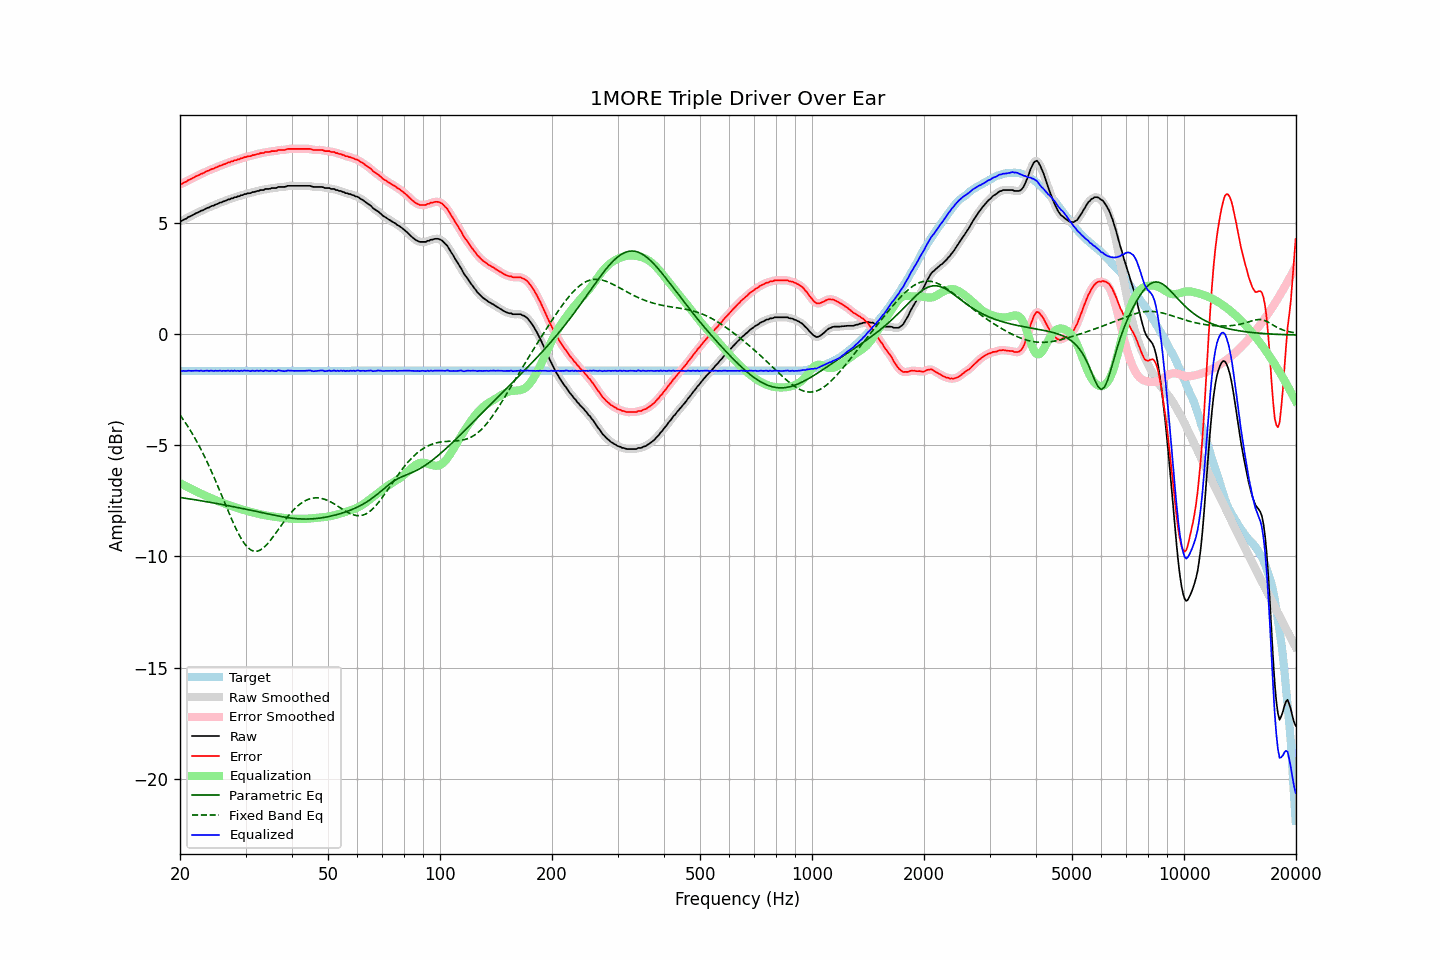

Source data for this figure (header and first rows):
frequency, raw, error, smoothed, error_smoothed, equalization, parametric_eq, fixed_band_eq, equalized_raw, equalized_smoothed, target
20.00, 5.06, 6.72, 5.06, 6.72, -6.71, -7.35, -3.65, -1.65, -1.65, -1.66
20.20, 5.07, 6.73, 5.08, 6.75, -6.75, -7.36, -3.75, -1.67, -1.66, -1.66
20.40, 5.12, 6.78, 5.12, 6.78, -6.78, -7.38, -3.85, -1.66, -1.67, -1.66
20.61, 5.15, 6.81, 5.15, 6.81, -6.82, -7.39, -3.96, -1.67, -1.67, -1.66
20.81, 5.18, 6.84, 5.19, 6.86, -6.86, -7.40, -4.06, -1.68, -1.66, -1.66
21.02, 5.24, 6.90, 5.23, 6.89, -6.90, -7.41, -4.18, -1.65, -1.66, -1.66
21.23, 5.27, 6.93, 5.27, 6.93, -6.93, -7.42, -4.29, -1.66, -1.66, -1.66
21.44, 5.30, 6.96, 5.31, 6.97, -6.97, -7.43, -4.41, -1.67, -1.66, -1.66
21.66, 5.34, 7.00, 5.34, 7.00, -7.01, -7.44, -4.53, -1.66, -1.66, -1.66
21.87, 5.38, 7.05, 5.38, 7.04, -7.04, -7.45, -4.66, -1.66, -1.66, -1.66
22.09, 5.42, 7.08, 5.42, 7.08, -7.08, -7.47, -4.78, -1.66, -1.66, -1.66
22.31, 5.45, 7.11, 5.46, 7.12, -7.11, -7.48, -4.92, -1.66, -1.66, -1.66
22.54, 5.48, 7.14, 5.49, 7.15, -7.15, -7.49, -5.05, -1.67, -1.66, -1.66
22.76, 5.53, 7.19, 5.52, 7.18, -7.18, -7.50, -5.19, -1.65, -1.66, -1.66
22.99, 5.54, 7.20, 5.55, 7.21, -7.22, -7.51, -5.33, -1.67, -1.67, -1.66
23.22, 5.58, 7.24, 5.59, 7.25, -7.25, -7.53, -5.48, -1.67, -1.66, -1.66
23.45, 5.62, 7.28, 5.62, 7.28, -7.28, -7.54, -5.62, -1.66, -1.66, -1.66
23.69, 5.66, 7.32, 5.65, 7.32, -7.31, -7.55, -5.78, -1.65, -1.66, -1.66
23.92, 5.67, 7.33, 5.69, 7.35, -7.35, -7.56, -5.93, -1.67, -1.66, -1.66
24.16, 5.72, 7.38, 5.71, 7.38, -7.38, -7.58, -6.09, -1.65, -1.66, -1.66
24.40, 5.75, 7.41, 5.75, 7.41, -7.41, -7.59, -6.25, -1.66, -1.66, -1.66
24.65, 5.76, 7.42, 5.78, 7.44, -7.44, -7.60, -6.42, -1.68, -1.66, -1.66
24.89, 5.81, 7.47, 5.80, 7.46, -7.47, -7.62, -6.58, -1.66, -1.67, -1.66
25.14, 5.83, 7.49, 5.84, 7.50, -7.50, -7.63, -6.75, -1.66, -1.66, -1.66
25.39, 5.86, 7.53, 5.87, 7.53, -7.53, -7.64, -6.93, -1.66, -1.66, -1.66
25.65, 5.90, 7.56, 5.89, 7.55, -7.55, -7.66, -7.10, -1.65, -1.66, -1.66
25.91, 5.91, 7.57, 5.92, 7.58, -7.58, -7.67, -7.27, -1.67, -1.66, -1.66
26.16, 5.95, 7.61, 5.95, 7.61, -7.61, -7.68, -7.45, -1.66, -1.66, -1.66
26.43, 5.97, 7.63, 5.98, 7.64, -7.64, -7.70, -7.62, -1.67, -1.66, -1.66
26.69, 6.00, 7.66, 6.00, 7.67, -7.67, -7.71, -7.80, -1.66, -1.66, -1.66
26.96, 6.04, 7.70, 6.03, 7.69, -7.69, -7.72, -7.97, -1.65, -1.66, -1.66
27.23, 6.04, 7.70, 6.06, 7.72, -7.72, -7.74, -8.14, -1.67, -1.66, -1.66
27.50, 6.09, 7.75, 6.08, 7.74, -7.74, -7.75, -8.31, -1.65, -1.66, -1.66
27.77, 6.09, 7.76, 6.10, 7.77, -7.77, -7.77, -8.47, -1.67, -1.66, -1.66
28.05, 6.14, 7.80, 6.13, 7.79, -7.79, -7.78, -8.63, -1.65, -1.66, -1.66
28.33, 6.14, 7.80, 6.15, 7.81, -7.81, -7.79, -8.78, -1.67, -1.67, -1.66
28.62, 6.18, 7.84, 6.18, 7.84, -7.84, -7.81, -8.93, -1.66, -1.66, -1.66
28.90, 6.18, 7.84, 6.19, 7.85, -7.86, -7.82, -9.07, -1.68, -1.67, -1.66
29.19, 6.23, 7.89, 6.22, 7.88, -7.88, -7.84, -9.20, -1.65, -1.66, -1.66
29.48, 6.23, 7.89, 6.24, 7.91, -7.91, -7.85, -9.31, -1.67, -1.66, -1.66
29.78, 6.28, 7.94, 6.27, 7.93, -7.93, -7.87, -9.42, -1.64, -1.66, -1.66
30.08, 6.28, 7.94, 6.29, 7.95, -7.95, -7.88, -9.51, -1.66, -1.66, -1.66
30.38, 6.31, 7.97, 6.31, 7.97, -7.97, -7.90, -9.59, -1.65, -1.66, -1.66
30.68, 6.32, 7.98, 6.32, 7.98, -7.99, -7.91, -9.66, -1.66, -1.67, -1.66
30.99, 6.32, 7.98, 6.34, 8.00, -8.00, -7.93, -9.71, -1.68, -1.67, -1.66
31.30, 6.37, 8.03, 6.35, 8.02, -8.02, -7.94, -9.74, -1.65, -1.67, -1.66
31.61, 6.37, 8.03, 6.38, 8.04, -8.04, -7.96, -9.77, -1.67, -1.66, -1.66
31.93, 6.39, 8.05, 6.40, 8.06, -8.06, -7.97, -9.77, -1.67, -1.66, -1.66
32.24, 6.42, 8.08, 6.41, 8.08, -8.08, -7.99, -9.77, -1.65, -1.66, -1.66
32.57, 6.42, 8.08, 6.44, 8.10, -8.09, -8.00, -9.75, -1.67, -1.66, -1.66
32.89, 6.46, 8.12, 6.45, 8.11, -8.11, -8.02, -9.72, -1.65, -1.66, -1.66
33.22, 6.46, 8.12, 6.46, 8.12, -8.13, -8.04, -9.67, -1.67, -1.66, -1.66
33.55, 6.46, 8.12, 6.48, 8.14, -8.14, -8.05, -9.61, -1.68, -1.66, -1.66
33.89, 6.51, 8.17, 6.49, 8.16, -8.16, -8.07, -9.55, -1.64, -1.66, -1.66
34.23, 6.51, 8.17, 6.51, 8.17, -8.17, -8.08, -9.47, -1.66, -1.66, -1.66
34.57, 6.51, 8.17, 6.52, 8.18, -8.18, -8.10, -9.39, -1.67, -1.66, -1.66
34.92, 6.52, 8.18, 6.53, 8.19, -8.19, -8.11, -9.30, -1.67, -1.66, -1.66
35.27, 6.55, 8.21, 6.54, 8.20, -8.20, -8.13, -9.21, -1.65, -1.66, -1.66
35.62, 6.55, 8.21, 6.55, 8.21, -8.21, -8.14, -9.11, -1.66, -1.67, -1.66
35.97, 6.55, 8.21, 6.56, 8.22, -8.22, -8.16, -9.01, -1.67, -1.67, -1.66
... 635 more rows
